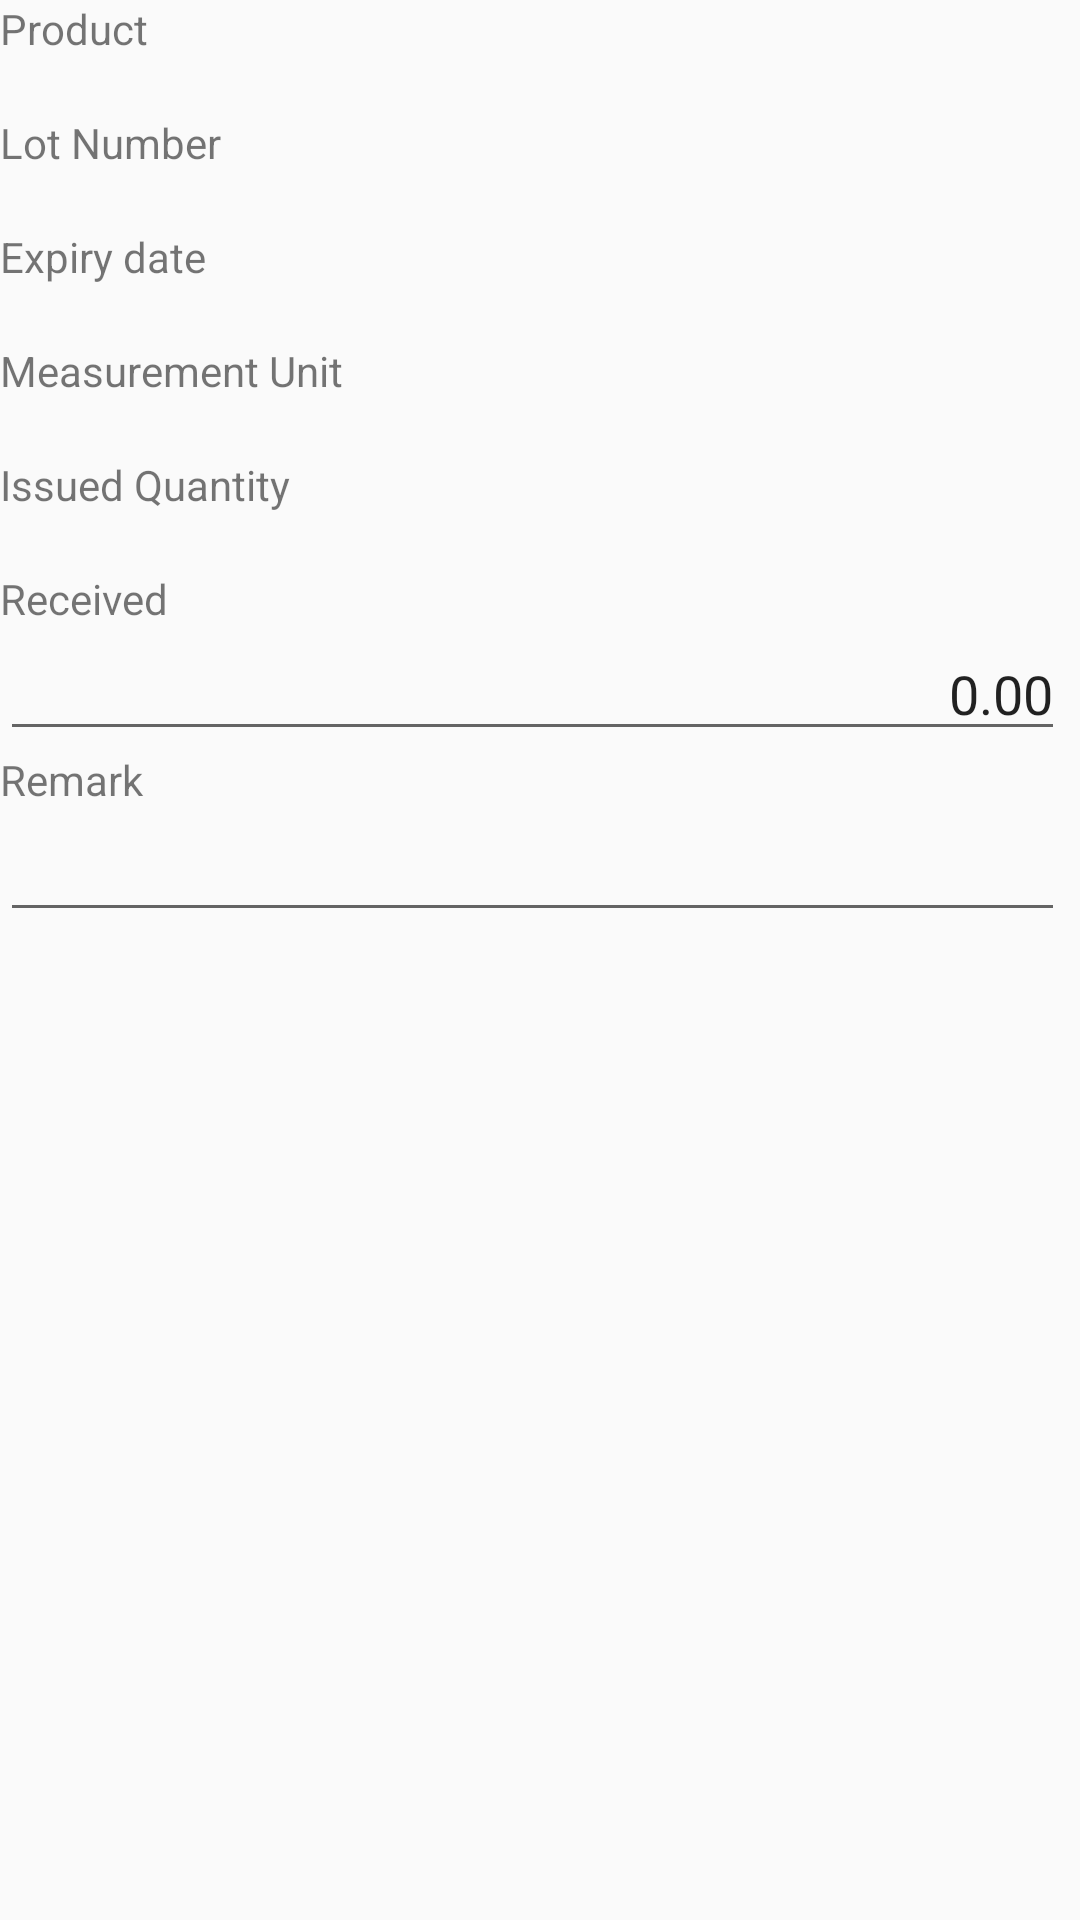

This screen was rendered from an Android layout file. Write that file and the resources it references.
<!-- AndroidManifest.xml: application theme AppTheme -->
<!-- res/layout/receive_item_layout.xml -->
<?xml version="1.0" encoding="utf-8"?>
<LinearLayout xmlns:android="http://schemas.android.com/apk/res/android"
    android:layout_width="match_parent"
    android:layout_height="match_parent"
    android:orientation="vertical"
    android:layout_marginRight="20dp"
    android:paddingRight="5dp">


    
    <TextView
        android:id="@+id/lblProduct"
        android:layout_width="match_parent"
        android:layout_height="wrap_content"
        android:text="@string/product"/>

    <TextView
        android:id="@+id/tvProduct"
        android:layout_width="match_parent"
        android:layout_height="wrap_content"></TextView>


    <TextView
        android:layout_width="match_parent"
        android:layout_height="wrap_content"
        android:text="@string/lot_number"/>

    <TextView
        android:id="@+id/tvLotNumber"
        android:layout_width="match_parent"
        android:layout_height="wrap_content"></TextView>


    <TextView
        android:layout_width="match_parent"
        android:layout_height="wrap_content"
        android:text="@string/expiry_date"/>

    <TextView
        android:id="@+id/tvExpiryDate"
        android:layout_width="match_parent"
        android:layout_height="wrap_content"></TextView>

    <TextView
        android:layout_width="match_parent"
        android:layout_height="wrap_content"
        android:text="@string/measurement_unit"/>

    <TextView
        android:id="@+id/tvMeasurementUnit"
        android:layout_width="match_parent"
        android:layout_height="wrap_content"></TextView>


    <TextView
        android:layout_width="match_parent"
        android:layout_height="wrap_content"
        android:text="@string/issued_quantity"/>

    <TextView
        android:id="@+id/tvIssuedQuantity"
        android:layout_width="match_parent"
        android:layout_height="wrap_content"></TextView>


    <TextView
        android:id="@+id/lblReceivedQuantity"
        android:layout_width="match_parent"
        android:layout_height="wrap_content"
        android:text="@string/received"/>
    <EditText
        android:id="@+id/etReceivedQuantity"
        android:layout_width="match_parent"
        android:layout_height="wrap_content"
        android:gravity="right"
        android:inputType="numberDecimal"
        android:text="@string/default_currency_amount"/>

    <TextView
        android:id="@+id/lblReceiveRemark"
        android:layout_width="match_parent"
        android:layout_height="wrap_content"
        android:text="@string/remark"/>
    <EditText
        android:id="@+id/etReceiveRemark"
        android:layout_width="match_parent"
        android:layout_height="wrap_content"/>



</LinearLayout>
<!-- resources referenced by this layout -->
<resources>
  <string name="default_currency_amount">0.00</string>
  <string name="expiry_date">Expiry date</string>
  <string name="issued_quantity">Issued Quantity</string>
  <string name="lot_number">Lot Number</string>
  <string name="measurement_unit">Measurement Unit</string>
  <string name="product">Product</string>
  <string name="received">Received</string>
  <string name="remark">Remark</string>
  <style name="AppTheme" parent="Theme.AppCompat.Light.DarkActionBar">
          
          <item name="colorPrimary">@color/colorPrimary</item>
          <item name="colorPrimaryDark">@color/colorPrimaryDark</item>
          <item name="colorAccent">@color/colorAccent</item>
      </style>
  <color name="colorPrimary">#3F51B5</color>
  <color name="colorPrimaryDark">#303F9F</color>
  <color name="colorAccent">#4c62eb</color>
</resources>
